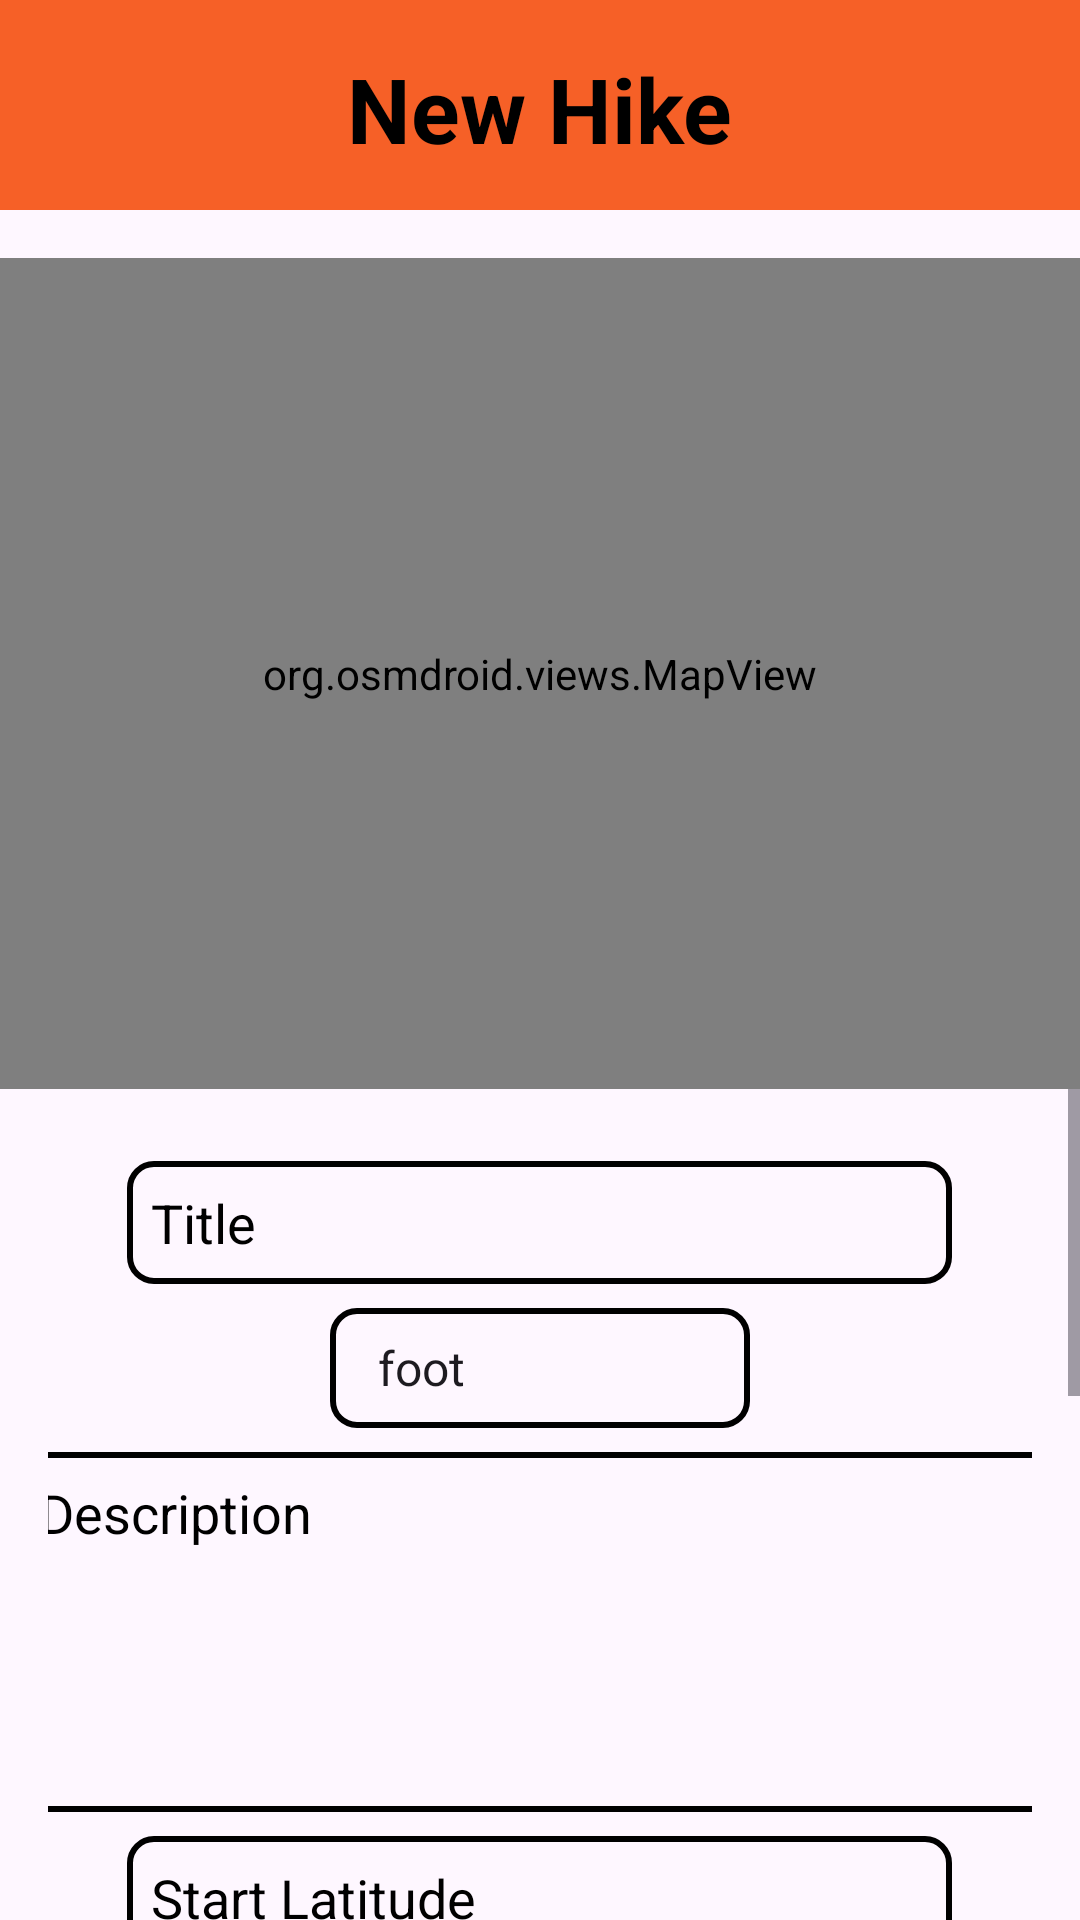

This screen was rendered from an Android layout file. Write that file and the resources it references.
<!-- AndroidManifest.xml: application theme Theme.HikeHub -->
<!-- res/layout/activity_new_hike.xml -->
<?xml version="1.0" encoding="utf-8"?>
<androidx.constraintlayout.widget.ConstraintLayout xmlns:android="http://schemas.android.com/apk/res/android"
    xmlns:app="http://schemas.android.com/apk/res-auto"
    xmlns:tools="http://schemas.android.com/tools"
    android:id="@+id/main"
    android:layout_width="match_parent"
    android:layout_height="match_parent"
    tools:context=".NewHikeActivity">

    <LinearLayout
        android:id="@+id/toolbar2"
        android:layout_width="match_parent"
        android:layout_height="70dp"
        android:background="@color/ToolBarColor"
        android:gravity="top|center"
        app:layout_constraintTop_toTopOf="parent" >

        <TextView
            android:id="@+id/NadpisNewHike"
            android:layout_width="wrap_content"
            android:layout_height="wrap_content"
            android:layout_marginTop="16dp"
            android:text="New Hike"
            android:textColor="@color/black"
            android:textSize="30sp"
            android:textStyle="bold" />
    </LinearLayout>

    <org.osmdroid.views.MapView
        android:id="@+id/mapView"
        android:layout_width="match_parent"
        android:layout_height="277dp"
        android:layout_marginTop="16dp"
        app:layout_constraintTop_toBottomOf="@id/toolbar2"
        app:layout_constraintBottom_toTopOf="@id/scrollView2" />

    <ScrollView
        android:id="@+id/scrollView2"
        android:layout_width="match_parent"
        android:layout_height="0dp"
        app:layout_constraintTop_toBottomOf="@id/mapView"
        app:layout_constraintBottom_toBottomOf="parent">

        <LinearLayout
            android:layout_width="match_parent"
            android:layout_height="wrap_content"
            android:gravity="center_horizontal"
            android:orientation="vertical"
            android:padding="16dp">

            <EditText
                android:id="@+id/editTextTitle"
                android:layout_width="275dp"
                android:layout_height="41dp"
                android:layout_marginTop="8dp"
                android:background="@drawable/text_view_border"
                android:hint="Title"
                android:textColorHint="@color/black"
                android:inputType="text"
                android:textColor="@color/black" />

            <Spinner
                android:id="@+id/spinnerProfile"
                android:layout_width="140dp"
                android:layout_height="40dp"
                android:layout_marginTop="8dp"
                android:background="@drawable/text_view_border"
                android:entries="@array/routing_profiles" />

            <EditText
                android:id="@+id/editTextDescription"
                android:layout_width="350dp"
                android:layout_height="120dp"
                android:layout_marginTop="8dp"
                android:background="@drawable/text_view_border"
                android:gravity="top|start"
                android:hint="Description"
                android:textColorHint="@color/black"
                android:inputType="textMultiLine"
                android:maxLines="6"
                android:minLines="3"
                android:padding="8dp"
                android:scrollbars="vertical" />

            <EditText
                android:id="@+id/editTextStartLat"
                android:layout_width="275dp"
                android:layout_height="41dp"
                android:layout_marginTop="8dp"
                android:background="@drawable/text_view_border"
                android:hint="Start Latitude"
                android:textColorHint="@color/black"
                android:inputType="numberDecimal"
                android:textColor="@color/black" />

            <EditText
                android:id="@+id/editTextStartLon"
                android:layout_width="275dp"
                android:layout_height="41dp"
                android:layout_marginTop="8dp"
                android:background="@drawable/text_view_border"
                android:hint="Start Longitude"
                android:textColorHint="@color/black"
                android:inputType="numberDecimal"
                android:textColor="@color/black" />

            <EditText
                android:id="@+id/editTextEndLat"
                android:layout_width="275dp"
                android:layout_height="41dp"
                android:layout_marginTop="8dp"
                android:background="@drawable/text_view_border"
                android:hint="End Latitude"
                android:textColorHint="@color/black"
                android:inputType="numberDecimal"
                android:textColor="@color/black" />

            <EditText
                android:id="@+id/editTextEndLon"
                android:layout_width="275dp"
                android:layout_height="41dp"
                android:layout_marginTop="8dp"
                android:background="@drawable/text_view_border"
                android:hint="End Longitude"
                android:textColorHint="@color/black"
                android:inputType="numberDecimal"
                android:textColor="@color/black" />

            <ImageView
                android:id="@+id/imageViewHike"
                android:layout_width="200dp"
                android:layout_height="200dp"
                android:background="@drawable/text_view_border"
                android:src="@drawable/boots"
                android:padding="8dp" />

            <Button
                android:id="@+id/buttonSelectImage"
                android:layout_width="223dp"
                android:layout_height="40dp"
                android:layout_marginTop="8dp"
                android:backgroundTint="@color/ColorBackGround"
                android:text="Select Image" />

            <Button
                android:id="@+id/buttonSaveHike"
                android:layout_width="223dp"
                android:layout_height="40dp"
                android:layout_marginTop="8dp"
                android:backgroundTint="@color/ColorBackGround"
                android:text="Save Hike" />
        </LinearLayout>
    </ScrollView>

</androidx.constraintlayout.widget.ConstraintLayout>
<!-- resources referenced by this layout -->
<resources>
  <string-array name="routing_profiles">
          <item>foot</item>
          <item>bike</item>
          <item>driving</item>
      </string-array>
  <color name="ColorBackGround">#E5F48E69</color>
  <color name="ToolBarColor">#F66027</color>
  <color name="black">#FF000000</color>
  <!-- drawable text_view_border (drawable) -->
  <?xml version="1.0" encoding="utf-8"?>
  <shape xmlns:android="http://schemas.android.com/apk/res/android" android:shape="rectangle">
      <stroke android:width="2dp" android:color="#000000"/>
      <corners android:radius="8dp"/>
      <padding android:left="8dp" android:top="8dp" android:right="8dp" android:bottom="8dp"/>
  </shape>
  <style name="Theme.HikeHub" parent="Base.Theme.HikeHub" />
  <style name="Base.Theme.HikeHub" parent="Theme.Material3.DayNight.NoActionBar">
          
          
      </style>
</resources>
